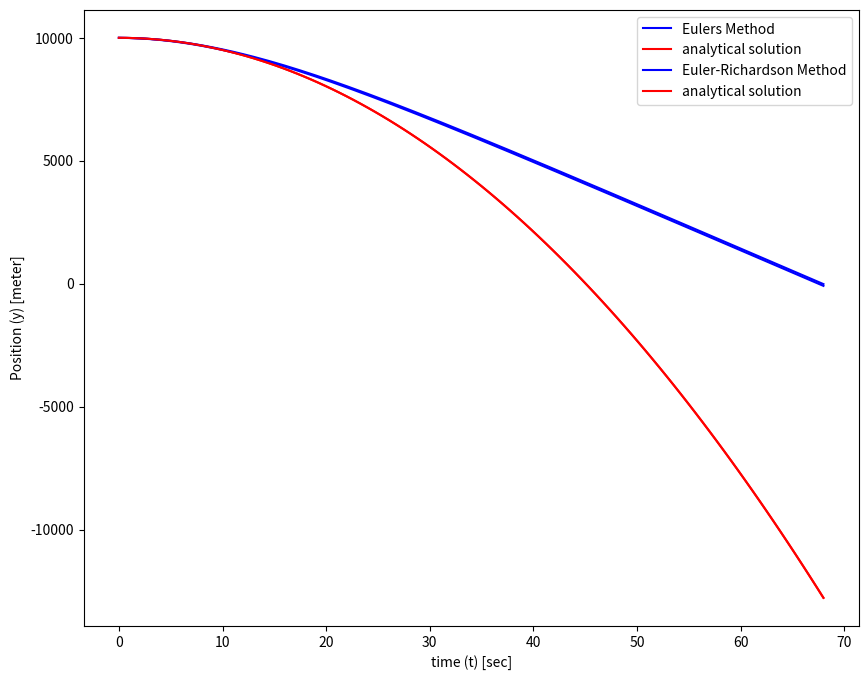
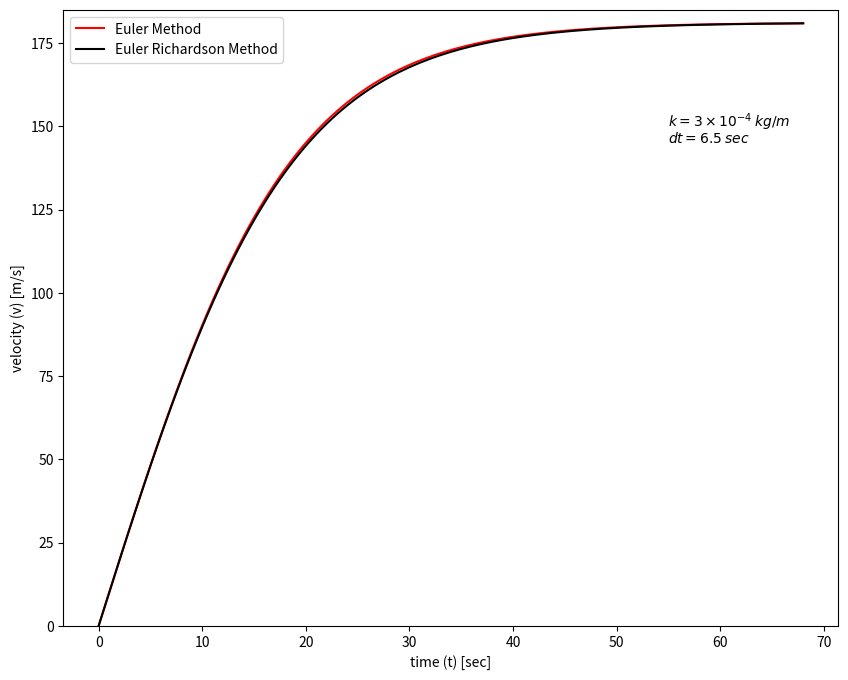
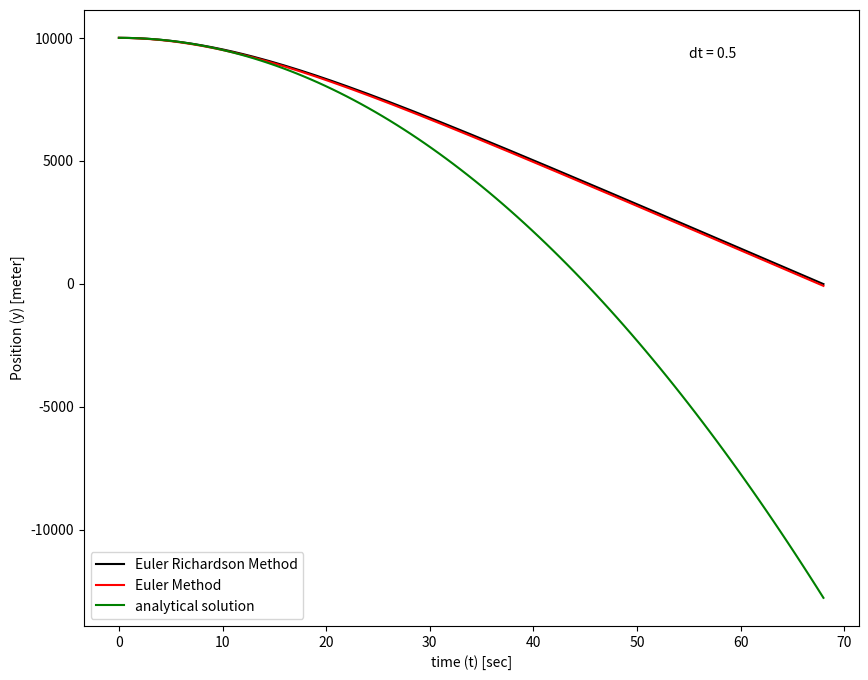

Generate these figures, in order, with matplotlib:

"""
Computational Physics
Project 1
[redacted]
[email redacted]
"""

import numpy as np
import matplotlib.pyplot as plt

#Setting up the constants
G = 6.67*10**(-11)
M = 5.99*10**(24)
R = 6370000
m = 1
k = 3*10**(-4)

#Initial conditions
t0 = 0
y0 = 10000
v0 = 0
g = -9.81

#height dependenet acceleration and velocity dependent damping
def ac(y, v):
   return  -1*(G*M*m)/(R*R*(1+y**2/R**2)) + (k/m)*v**2 


dt = 0.5

#Euler method
y, v, t = y0, v0, t0
yarr, varr, tarr = [y], [v], [t]
while y > 0:
    
    a = ac(y, v)
    v = v - a*dt
    y = y - v*dt
    t = t+dt
    tarr.append(t)
    varr.append(v)
    yarr.append(y)


#analytical solution without damping
th = np.linspace(0, t, 100)
pos = []
for t in th:
    p = y0 + v0*t + 0.5 * ac(y0, v0) * t**2
    pos.append(p)


plt.figure(1, figsize=(10,8))
plt.plot(tarr, yarr, 'b-', label = 'Eulers Method')
plt.plot(th, pos, 'r', label = 'analytical solution')
#plt.text(35, 8000, 'k = 0 i.e. no damping')
plt.xlabel('time (t) [sec]')
plt.ylabel('Position (y) [meter]')
plt.legend()
#plt.savefig('NoDamping.jpg')


#Euler-Richardson Scheme
y, v, t = y0, v0, t0
y1arr, v1arr, t1arr = [y], [v], [t]
while y > 0:
    
    k1v = ac(y, v)*dt
    k1y = v * dt
    k2v = ac((y - k1y/2), (v-k1v/2))*dt
    k2y = (v - k1v/2)*dt
    v = v - k2v 
    y = y - k2y
    t = t+dt
    
    t1arr.append(t)
    v1arr.append(v)
    y1arr.append(y)





plt.figure(1, figsize=(10,8))
plt.plot(t1arr, y1arr, 'b-', label = 'Euler-Richardson Method')
plt.plot(th, pos, 'r', label = 'analytical solution')
#plt.text(35, 8000, 'k = 0 i.e. no damping')
plt.xlabel('time (t) [sec]')
plt.ylabel('Position (y) [meter]')
plt.legend()
#plt.savefig('NoDampingER.jpg')

    
plt.figure(3, figsize=(10,8))
plt.plot(t1arr, y1arr, 'k-', label = 'Euler Richardson Method')
plt.plot(tarr, yarr, 'r-', label='Euler Method')
plt.plot(th, pos, 'g-', label = 'analytical solution')
plt.xlabel('time (t) [sec]')
plt.ylabel('Position (y) [meter]')
plt.legend()
plt.text(55, 9200, 'dt = 0.5')
plt.show()


plt.figure(2, figsize = (10,8))
plt.plot(tarr, varr, 'r', label ='Euler Method')
plt.plot(t1arr, v1arr, 'k', label = 'Euler Richardson Method')
plt.xlabel('time (t) [sec]')
plt.ylabel('velocity (v) [m/s]')
plt.ylim(0, 185)
plt.text(55, 150, r'$k = 3 \times10^{-4} \:kg/m$')
plt.text(55,145, r'$ dt = 6.5\:sec$')
plt.legend()
#plt.savefig('stableE.jpg')


